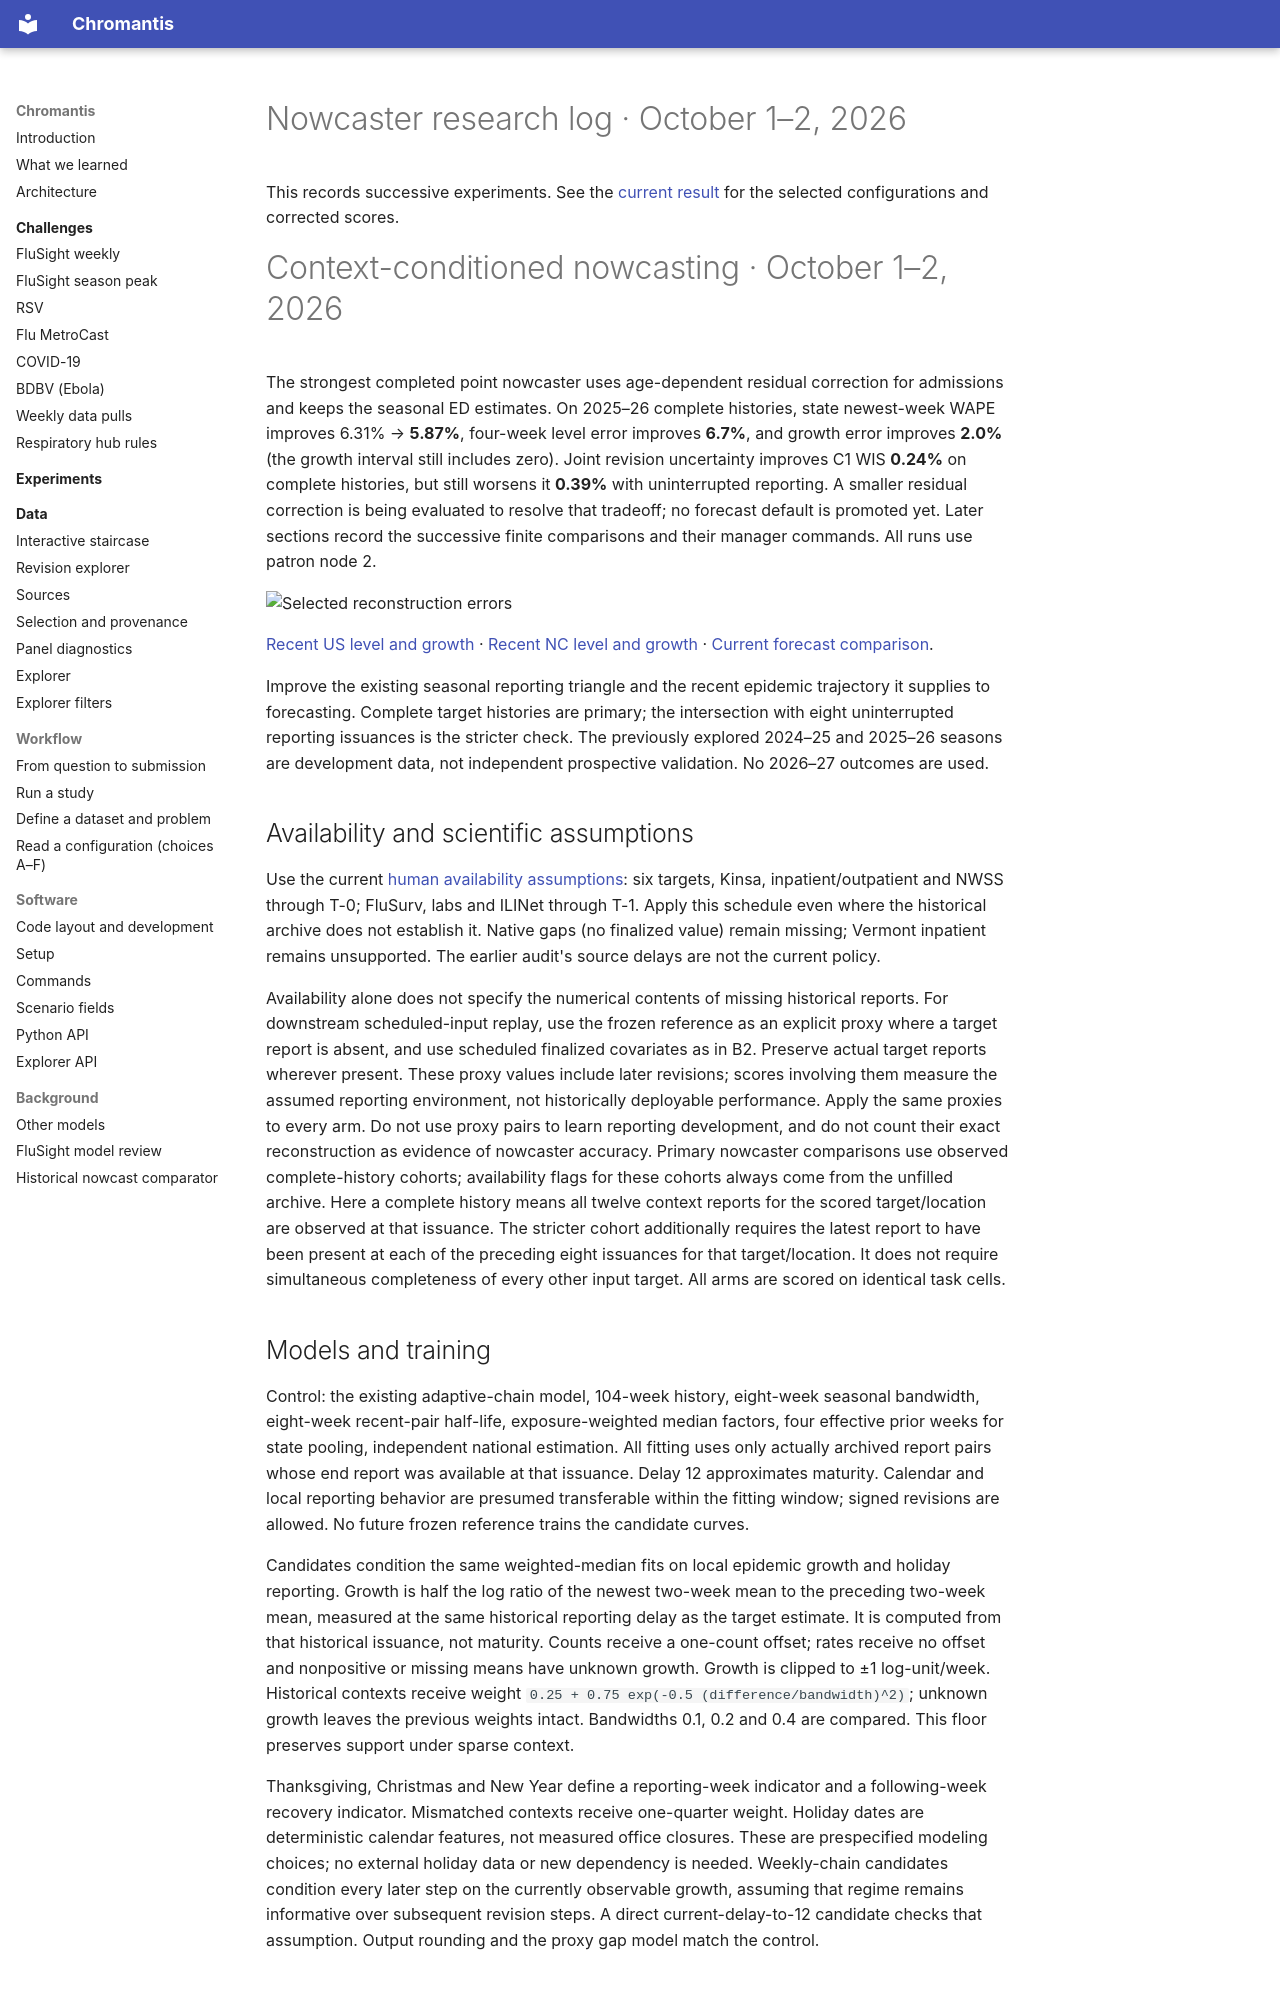

repository: ACCIDDA/chromantis · page: experiments/context-nowcast-20261001/research-log/index.html · generator: mkdocs

# Nowcaster research log · October 1–2, 2026

This records successive experiments. See the [current result](index.md) for the selected configurations and corrected scores.

# Context-conditioned nowcasting · October 1–2, 2026

The strongest completed point nowcaster uses age-dependent residual correction
for admissions and keeps the seasonal ED estimates. On 2025–26 complete histories,
state newest-week WAPE improves 6.31% → **5.87%**, four-week level error improves
**6.7%**, and growth error improves **2.0%** (the growth interval still includes
zero). Joint revision uncertainty improves C1 WIS **0.24%** on complete histories,
but still worsens it **0.39%** with uninterrupted reporting. A smaller residual
correction is being evaluated to resolve that tradeoff; no forecast default is
promoted yet. Later sections record the successive finite comparisons and their
manager commands. All runs use patron node 2.

![Selected reconstruction errors](age-ablation/selected-performance.png)

[Recent US level and growth](age-ablation/level-growth-US.png) ·
[Recent NC level and growth](age-ablation/level-growth-NC.png) ·
[Current forecast comparison](uncertainty-replay/forecast-summary.csv).

Improve the existing seasonal reporting triangle and the recent epidemic
trajectory it supplies to forecasting. Complete target histories are primary;
the intersection with eight uninterrupted reporting issuances is the stricter
check. The previously explored 2024–25 and 2025–26 seasons are development data,
not independent prospective validation. No 2026–27 outcomes are used.

## Availability and scientific assumptions

Use the current [human availability assumptions](../../data/index.md): six targets,
Kinsa, inpatient/outpatient and NWSS through T-0; FluSurv, labs and ILINet through
T-1. Apply this schedule even where the historical archive does not establish it.
Native gaps (no finalized value) remain missing; Vermont inpatient remains
unsupported. The earlier audit's source delays are not the current policy.

Availability alone does not specify the numerical contents of missing historical
reports. For downstream scheduled-input replay, use the frozen reference as an
explicit proxy where a target report is absent, and use scheduled finalized
covariates as in B2. Preserve actual target reports wherever present. These
proxy values include later revisions; scores involving them measure the assumed
reporting environment, not historically deployable performance. Apply the same
proxies to every arm. Do not use proxy pairs to learn reporting development,
and do not count their exact reconstruction as evidence of nowcaster accuracy.
Primary nowcaster comparisons use observed complete-history cohorts; availability
flags for these cohorts always come from the unfilled archive.
Here a complete history means all twelve context reports for the scored
target/location are observed at that issuance. The stricter cohort additionally
requires the latest report to have been present at each of the preceding eight
issuances for that target/location. It does not require simultaneous completeness
of every other input target. All arms are scored on identical task cells.

## Models and training

Control: the existing adaptive-chain model, 104-week history, eight-week seasonal
bandwidth, eight-week recent-pair half-life, exposure-weighted median factors,
four effective prior weeks for state pooling, independent national estimation.
All fitting uses only actually archived report pairs whose end report was
available at that issuance. Delay 12 approximates maturity. Calendar and local
reporting behavior are presumed transferable within the fitting window; signed
revisions are allowed. No future frozen reference trains the candidate curves.

Candidates condition the same weighted-median fits on local epidemic growth and
holiday reporting. Growth is half the log ratio of the newest two-week mean to
the preceding two-week mean, measured at the same historical reporting delay as
the target estimate. It is computed from that historical issuance, not maturity.
Counts receive a one-count offset; rates receive no offset and nonpositive or
missing means have unknown growth. Growth is clipped to ±1 log-unit/week.
Historical contexts receive weight `0.25 + 0.75 exp(-0.5 (difference/bandwidth)^2)`;
unknown growth leaves the previous weights intact. Bandwidths 0.1, 0.2 and 0.4
are compared. This floor preserves support under sparse context.

Thanksgiving, Christmas and New Year define a reporting-week indicator and a
following-week recovery indicator. Mismatched contexts receive one-quarter
weight. Holiday dates are deterministic calendar features, not measured office
closures. These are prespecified modeling choices; no external holiday data or
new dependency is needed. Weekly-chain candidates condition every later step on
the currently observable growth, assuming that regime remains informative over
subsequent revision steps. A direct current-delay-to-12 candidate checks that
assumption. Output rounding and the proxy gap model match the control.
